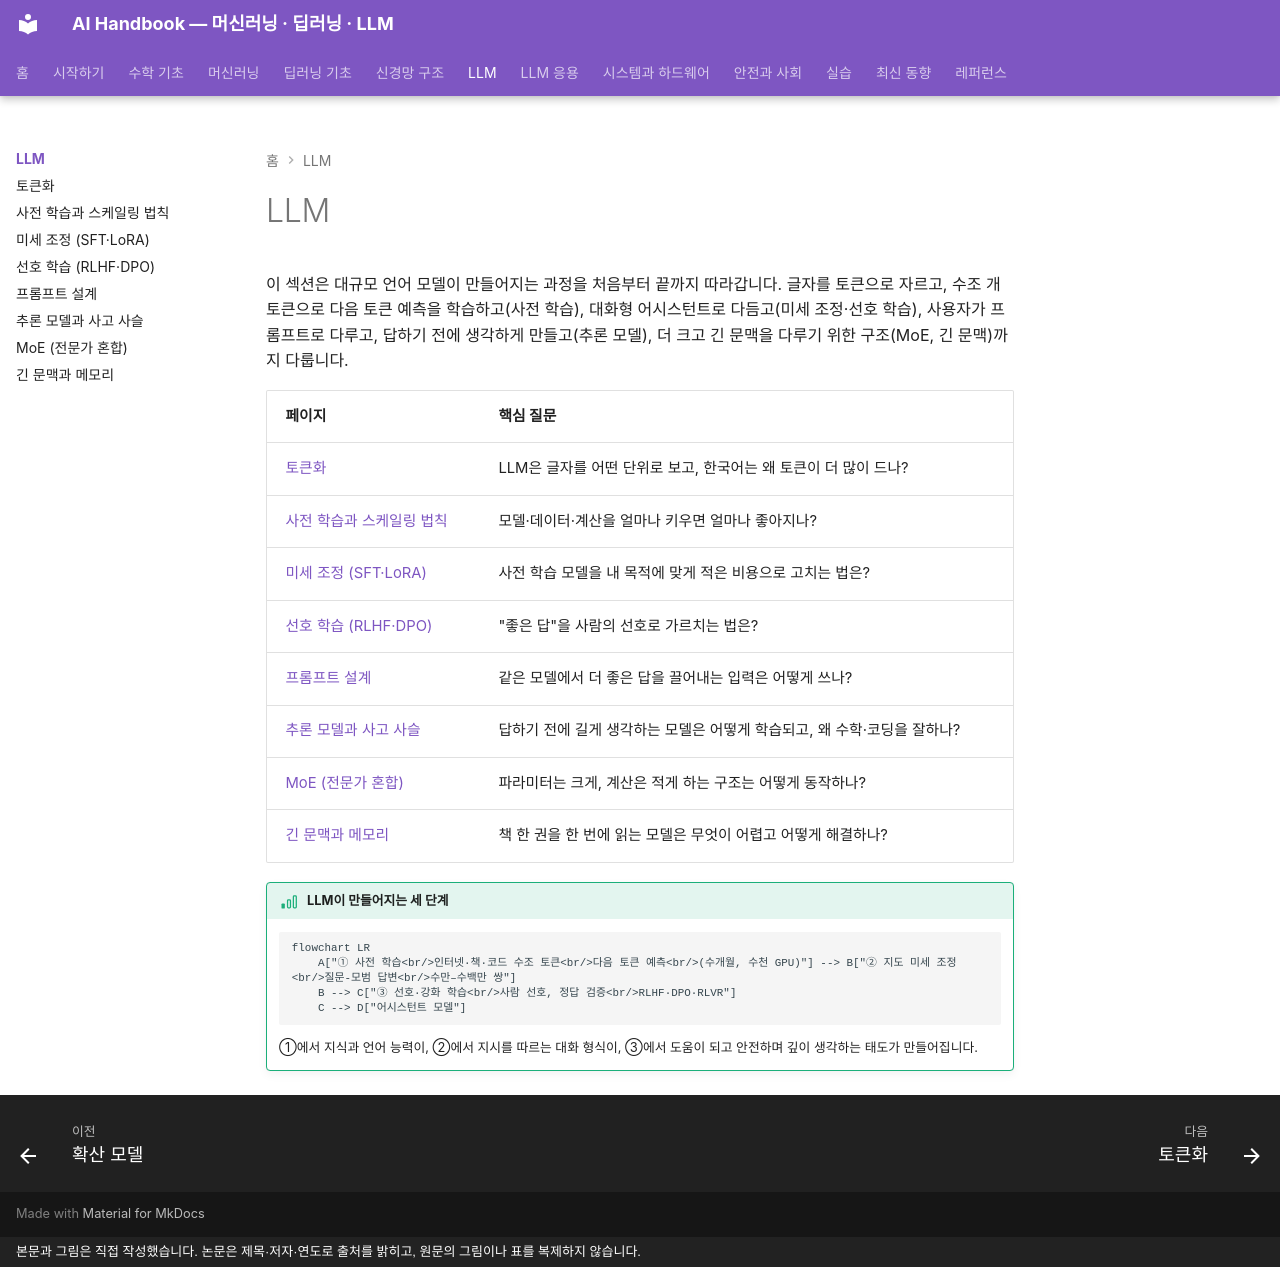

repository: goodhosup/ai · page: llm/index.html · generator: mkdocs · copyright: 본문과 그림은 직접 작성했습니다. 논문은 제목·저자·연도로 출처를 밝히고, 원문의 그림이나 표를 복제하지 않습니다.

# LLM

이 섹션은 대규모 언어 모델이 만들어지는 과정을 처음부터 끝까지 따라갑니다. 글자를 토큰으로 자르고, 수조 개 토큰으로 다음 토큰 예측을 학습하고(사전 학습), 대화형 어시스턴트로 다듬고(미세 조정·선호 학습), 사용자가 프롬프트로 다루고, 답하기 전에 생각하게 만들고(추론 모델), 더 크고 긴 문맥을 다루기 위한 구조(MoE, 긴 문맥)까지 다룹니다.

| 페이지 | 핵심 질문 |
|---|---|
| [토큰화](tokenization.md) | LLM은 글자를 어떤 단위로 보고, 한국어는 왜 토큰이 더 많이 드나? |
| [사전 학습과 스케일링 법칙](pretraining.md) | 모델·데이터·계산을 얼마나 키우면 얼마나 좋아지나? |
| [미세 조정 (SFT·LoRA)](finetuning.md) | 사전 학습 모델을 내 목적에 맞게 적은 비용으로 고치는 법은? |
| [선호 학습 (RLHF·DPO)](alignment-training.md) | "좋은 답"을 사람의 선호로 가르치는 법은? |
| [프롬프트 설계](prompting.md) | 같은 모델에서 더 좋은 답을 끌어내는 입력은 어떻게 쓰나? |
| [추론 모델과 사고 사슬](reasoning.md) | 답하기 전에 길게 생각하는 모델은 어떻게 학습되고, 왜 수학·코딩을 잘하나? |
| [MoE (전문가 혼합)](moe.md) | 파라미터는 크게, 계산은 적게 하는 구조는 어떻게 동작하나? |
| [긴 문맥과 메모리](long-context.md) | 책 한 권을 한 번에 읽는 모델은 무엇이 어렵고 어떻게 해결하나? |

!!! basic "LLM이 만들어지는 세 단계"
    ```mermaid
    flowchart LR
        A["① 사전 학습<br/>인터넷·책·코드 수조 토큰<br/>다음 토큰 예측<br/>(수개월, 수천 GPU)"] --> B["② 지도 미세 조정<br/>질문-모범 답변<br/>수만–수백만 쌍"]
        B --> C["③ 선호·강화 학습<br/>사람 선호, 정답 검증<br/>RLHF·DPO·RLVR"]
        C --> D["어시스턴트 모델"]
    ```

    ①에서 지식과 언어 능력이, ②에서 지시를 따르는 대화 형식이, ③에서 도움이 되고 안전하며 깊이 생각하는 태도가 만들어집니다.
